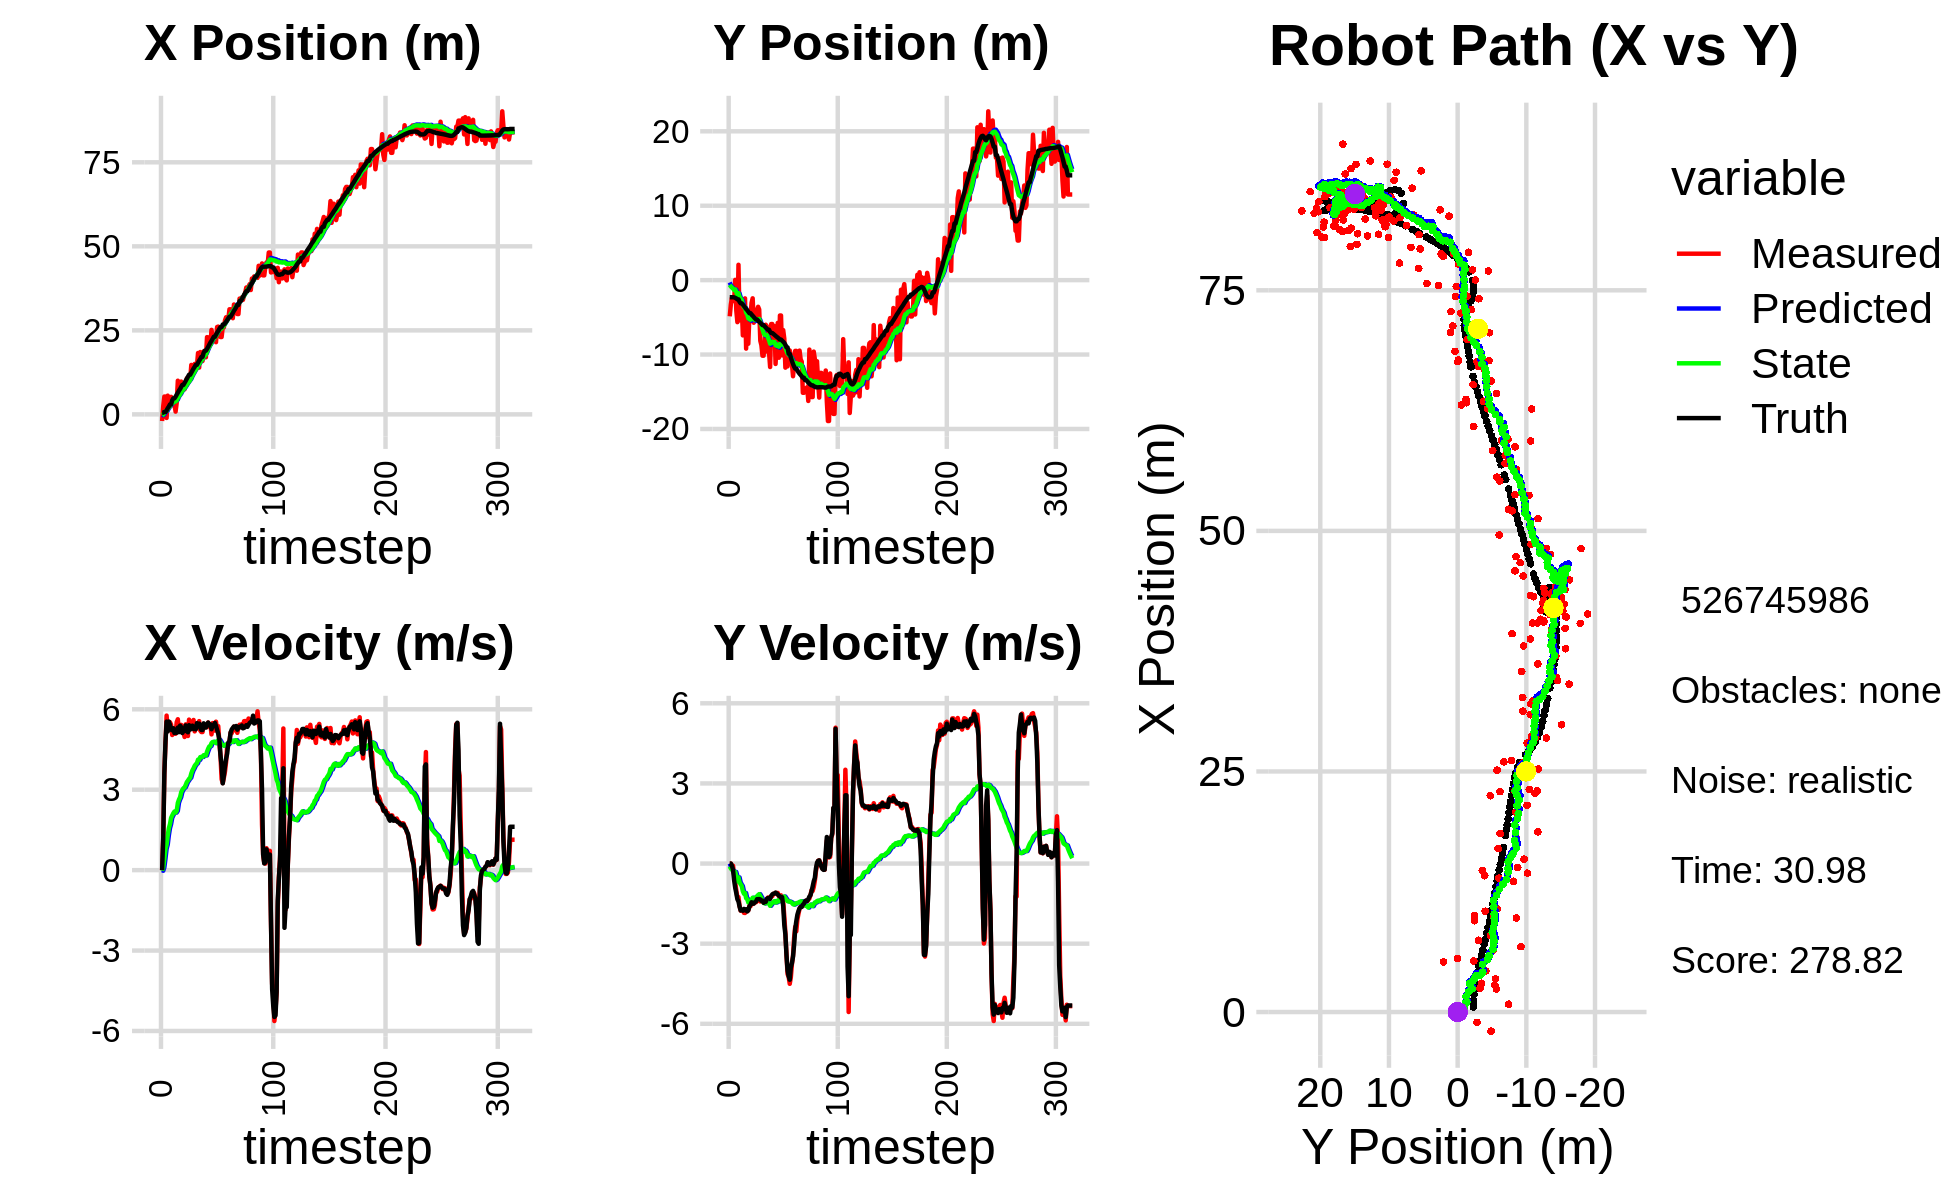

Values plotted in this chart, from the file beside it:
-1.982138157181011273e+00, -4.863323211026650661e+00, 0.000000000000000000e+00, -0.000000000000000000e+00, 0.000000000000000000e+00, 0.000000000000000000e+00, 0.000000000000000000e+00, 0.000000000000000000e+00, -1.400985618497951612e-01, -3.126889726624347832e-01, 0.000000000000000000e+00, 0.000000000000000000e+00, 5.172057151654594342e-01, -2.298955201126768433e+00, 0.000000000000000000e+00, 0.000000000000000000e+00, 0.000000000000000000e+00, 3.443288733251392841e-04
-1.982138157181011273e+00, -4.863323211026650661e+00, 0.000000000000000000e+00, -0.000000000000000000e+00, -1.400985618497951612e-01, -3.126889726624347832e-01, 0.000000000000000000e+00, 0.000000000000000000e+00, -2.644231893291806856e-01, -6.382023308724927846e-01, -2.241097202701325397e-02, -1.073117673433421071e-01, 5.172057151654594342e-01, -2.298955201126768433e+00, 0.000000000000000000e+00, 0.000000000000000000e+00, 0.000000000000000000e+00, 3.443288733251392841e-04
2.470244407653622076e+00, -3.263961444124640288e+00, 1.202000003827980557e+00, -2.086338788160359270e-04, -2.666642865318820110e-01, -6.489335076068269981e-01, -2.241097202701325397e-02, -1.073117673433421071e-01, -5.673336544324295017e-02, -8.547736447323246445e-01, 1.029440922492864119e-01, -1.844140572571028314e-01, 5.204977989906167668e-01, -2.298955867549759002e+00, 1.199999999999999956e+00, -1.000000000000000021e-03, 1.200000047683715820e+00, 1.735722762532532215e-04
5.304171561897830678e+00, -2.344885624903807475e+00, 3.659466470716949971e+00, -6.249622371853563729e-02, -4.643895621831430759e-02, -8.732150504580349359e-01, 1.029440922492864119e-01, -1.844140572571028314e-01, 4.179631245380832638e-01, -9.973131091458988795e-01, 4.324263396875316912e-01, -2.316004276891922287e-01, 7.082381246788912454e-01, -2.300108277241964316e+00, 3.599000000000000199e+00, -8.400000000000000522e-02, 3.599999904632568359e+00, 1.707630045711994171e-02
5.304171561897830678e+00, -2.344885624903807475e+00, 4.741308736093829523e+00, -8.097188315856181096e-02, 4.612057585068364274e-01, -1.020473151914818022e+00, 4.324263396875316912e-01, -2.316004276891922287e-01, 9.401032951903037782e-01, -1.137992906528868975e+00, 7.945777663776081301e-01, -2.761589541937946590e-01, 7.082381246788912454e-01, -2.300108277241964316e+00, 4.793999999999999595e+00, -2.369999999999999885e-01, 4.800000190734863281e+00, 1.707630045711994171e-02
-1.067786693600206060e+00, -2.818968162585233639e+00, 5.764664108020187250e+00, -4.068002865043775507e-01, 1.019561071828064547e+00, -1.165608801948248452e+00, 7.945777663776081301e-01, -2.761589541937946590e-01, 1.034722810987936725e+00, -1.334315915167638478e+00, 9.502758203390645475e-01, -3.553603162602478327e-01, 1.183572292550863603e+00, -2.318761692265568275e+00, 5.541000000000000369e+00, -6.260000000000000009e-01, 5.577000141143798828e+00, 7.045111805200576782e-02
5.569105386509186850e+00, 3.782278249079510518e-02, 5.224693281644108289e+00, -7.046718265900252520e-01, 1.129750393021843102e+00, -1.369851946793663178e+00, 9.502758203390645475e-01, -3.553603162602478327e-01, 1.621118824037285355e+00, -1.243010315437764302e+00, 1.296298596670203640e+00, -3.137951935550359894e-01, 1.820954799969076054e+00, -2.380457103717386946e+00, 5.174000000000000377e+00, -9.080000000000000293e-01, 5.577000141143798828e+00, 1.340643316507339478e-01
4.266358375335721931e+00, -4.092670679773449116e+00, 5.460253215443989561e+00, -1.005156371682712324e+00, 1.750748683704305808e+00, -1.274389834793267839e+00, 1.296298596670203640e+00, -3.137951935550359894e-01, 2.102653260657191936e+00, -1.597668483033090725e+00, 1.559623587661266741e+00, -4.670624109285855807e-01, 2.329522609414862888e+00, -2.459452868949254079e+00, 5.543000000000000149e+00, -1.110000000000000098e+00, 5.652999877929687500e+00, 1.820479035377502441e-01
2.391077399017031979e+00, -5.648554669136456319e+00, 5.518322137919991377e+00, -1.276329569922342033e+00, 2.258615619423318677e+00, -1.644374724125949205e+00, 1.559623587661266741e+00, -4.670624109285855807e-01, 2.420982636982222935e+00, -2.100611685150269636e+00, 1.714676438925306190e+00, -6.689557115470929904e-01, 2.953076839393605990e+00, -2.587085114449984680e+00, 5.418999999999999595e+00, -1.338000000000000078e+00, 5.580999851226806641e+00, 2.272926867008209229e-01
5.211932063464011833e+00, 2.063312186713572416e+00, 5.427714158072992845e+00, -1.255372902105692523e+00, 2.592450280874753599e+00, -2.167507256304979091e+00, 1.714676438925306190e+00, -6.689557115470929904e-01, 2.947137860648253671e+00, -1.744099610957384749e+00, 1.949007651458673607e+00, -5.194722914447570394e-01, 2.953076839393605990e+00, -2.587085114449984680e+00, 5.238000000000000433e+00, -1.419999999999999929e+00, 5.427000045776367188e+00, 2.272926867008209229e-01
2.767477869719209060e+00, -5.414704249750755594e+00, 5.040645630590110393e+00, -1.581765009791482157e+00, 3.142038625794120854e+00, -1.796046840101860553e+00, 1.949007651458673607e+00, -5.194722914447570394e-01, 3.231365635044245010e+00, -2.225215987463053935e+00, 2.037941038315895348e+00, -7.001081770135300086e-01, 4.171109676211449013e+00, -2.918982908945265908e+00, 5.216999999999999638e+00, -1.616000000000000103e+00, 5.460999965667724609e+00, 3.040706515312194824e-01
2.985303163519918535e+00, -3.468576328168865075e+00, 5.270165036870271713e+00, -1.765425008162679443e+00, 3.435159738875834368e+00, -2.295226805164407136e+00, 2.037941038315895348e+00, -7.001081770135300086e-01, 3.522831051841237571e+00, -2.462969109307092452e+00, 2.122501065598900727e+00, -7.794241772217620490e-01, 4.774316311165690330e+00, -3.114134059852614378e+00, 5.293000000000000149e+00, -1.756000000000000005e+00, 5.576000213623046875e+00, 3.232361078262329102e-01
2.985303163519918535e+00, -3.468576328168865075e+00, 5.211375602789317441e+00, -1.745731443271230754e+00, 3.735081158401127865e+00, -2.540911527029268591e+00, 2.122501065598900727e+00, -7.794241772217620490e-01, 3.791036847322823977e+00, -2.677298719550234019e+00, 2.185732490618716106e+00, -8.425266977000233082e-01, 4.774316311165690330e+00, -3.114134059852614378e+00, 5.113000000000000433e+00, -1.739000000000000101e+00, 5.401000022888183594e+00, 3.232361078262329102e-01
8.177847863048827159e-01, -7.424372122572533428e+00, 5.086664218626223644e+00, -1.742978648195102398e+00, 4.009610096384695233e+00, -2.761551389320236360e+00, 2.185732490618716106e+00, -8.425266977000233082e-01, 3.853752446011092569e+00, -3.293306953916925739e+00, 2.146529554175675703e+00, -1.036000562702851013e+00, 5.270143031872343897e+00, -3.282297060787322529e+00, 5.222000000000000419e+00, -1.766999999999999904e+00, 5.513000011444091797e+00, 3.301178216934204102e-01
3.454043149879310715e+00, -5.504130290498546962e+00, 5.518759951208346948e+00, -1.845005933003101894e+00, 4.068405401428660362e+00, -3.396907010187210751e+00, 2.146529554175675703e+00, -1.036000562702851013e+00, 4.142508948224148391e+00, -3.650989331582002784e+00, 2.213638568664223705e+00, -1.130525496500149663e+00, 5.863572597757525706e+00, -3.483419344869437495e+00, 5.123999999999999666e+00, -1.697999999999999954e+00, 5.397999763488769531e+00, 3.226340711116790771e-01
1.001302361503244676e+01, -2.453867839256897554e+00, 5.628629851668716988e+00, -1.850446771218228204e+00, 4.363872805090570850e+00, -3.764041881232017772e+00, 2.213638568664223705e+00, -1.130525496500149663e+00, 4.960226952011965729e+00, -3.649640700900273593e+00, 2.507567177099692124e+00, -1.102633436362497443e+00, 6.453698635178302112e+00, -3.679277227653284132e+00, 5.317999999999999616e+00, -1.749000000000000110e+00, 5.598999977111816406e+00, 3.176254630088806152e-01
6.791607499213653476e+00, -9.202785657178658596e+00, 5.192334365423047160e+00, -1.726976888549571321e+00, 5.210983669721935385e+00, -3.759904044536523493e+00, 2.507567177099692124e+00, -1.102633436362497443e+00, 5.439412287163910342e+00, -4.359674585271867464e+00, 2.629376010429051114e+00, -1.297054882274754517e+00, 7.057872295638920157e+00, -3.878218815250546569e+00, 5.147999999999999687e+00, -1.709999999999999964e+00, 5.425000190734863281e+00, 3.210915327072143555e-01
6.454343318849220523e+00, -5.194148943149956565e+00, 5.361994764632989074e+00, -1.787208880761011587e+00, 5.702349888206815542e+00, -4.489380073499343204e+00, 2.629376010429051114e+00, -1.297054882274754517e+00, 5.861520929893088372e+00, -4.580243297904079469e+00, 2.718938602904477086e+00, -1.329880432001527613e+00, 7.555055141455333967e+00, -4.043800757354040876e+00, 5.389999999999999680e+00, -1.792000000000000037e+00, 5.679999828338623047e+00, 3.217299580574035645e-01
9.760775446997209670e+00, -8.547387406783480301e+00, 5.417865313566815999e+00, -1.754925183383227782e+00, 6.133414790183536525e+00, -4.713231341104232364e+00, 2.718938602904477086e+00, -1.329880432001527613e+00, 6.529386563430702672e+00, -5.132340465791416229e+00, 2.904542655924605477e+00, -1.458560712144271854e+00, 8.172868252267507572e+00, -4.247755335264755239e+00, 5.331999999999999851e+00, -1.749000000000000110e+00, 5.611999988555908203e+00, 3.132497966289520264e-01
7.943234979907247251e+00, -4.770280019094842672e+00, 5.128240847605068709e+00, -1.582983232546318453e+00, 6.819840829023163131e+00, -5.278196537005843680e+00, 2.904542655924605477e+00, -1.458560712144271854e+00, 6.988995050786648733e+00, -5.228488161232235143e+00, 2.989837011150837665e+00, -1.445289311701837720e+00, 8.778138637576757830e+00, -4.440243528484415059e+00, 5.115000000000000213e+00, -1.608000000000000096e+00, 5.361999988555908203e+00, 2.994005680084228516e-01
7.943234979907247251e+00, -4.770280019094842672e+00, 5.178883035562638959e+00, -1.598615441870833820e+00, 7.287978751901732721e+00, -5.373017092402418982e+00, 2.989837011150837665e+00, -1.445289311701837720e+00, 7.415524238609750185e+00, -5.314256888369722986e+00, 3.056181633772999895e+00, -1.429963420039159550e+00, 8.778138637576757830e+00, -4.440243528484415059e+00, 5.222000000000000419e+00, -1.544999999999999929e+00, 5.445000171661376953e+00, 2.994005680084228516e-01
7.452150464270977714e+00, -3.046883986892413798e+00, 4.967277332330152895e+00, -1.433546892361193370e+00, 7.721142401987050263e+00, -5.457253230373638964e+00, 3.056181633772999895e+00, -1.429963420039159550e+00, 7.761512111229821542e+00, -5.204577544342797957e+00, 3.084586414268911003e+00, -1.359935595130651320e+00, 9.373630046902613699e+00, -4.619331882163709047e+00, 5.184999999999999609e+00, -1.449000000000000066e+00, 5.382999897003173828e+00, 2.809638082981109619e-01
9.482600480638627261e+00, -2.444004581007980459e+00, 5.437736574523334809e+00, -1.515600782116310663e+00, 8.069970752656713486e+00, -5.340571103855863200e+00, 3.084586414268911003e+00, -1.359935595130651320e+00, 8.262643515104532099e+00, -5.042147440919194423e+00, 3.174630103376195223e+00, -1.280156106561022522e+00, 9.969302654082422777e+00, -4.787568375967031997e+00, 5.397999999999999687e+00, -1.504000000000000004e+00, 5.603000164031982422e+00, 2.718204855918884277e-01
1.071607536076587586e+01, -5.727470503724215511e+00, 5.325931620709586589e+00, -1.499513683531722652e+00, 8.580106525442150911e+00, -5.170163051575296542e+00, 3.174630103376195223e+00, -1.280156106561022522e+00, 8.824467823269413813e+00, -5.234407350114436142e+00, 3.281818143128606202e+00, -1.298857034992651815e+00, 1.058966588955675725e+01, -4.960875080585219976e+00, 5.312999999999999723e+00, -1.497999999999999998e+00, 5.519999980926513672e+00, 2.744450271129608154e-01
1.000233817127700853e+01, -5.243537963788274858e+00, 5.003716557415592625e+00, -1.393001864964120262e+00, 9.152649637582275233e+00, -5.364293053613701012e+00, 3.281818143128606202e+00, -1.298857034992651815e+00, 9.276205260748273673e+00, -5.354310022740797592e+00, 3.338781117342176863e+00, -1.296918880123959950e+00, 1.119321775483664716e+01, -5.130837963203464192e+00, 5.142000000000000348e+00, -1.447999999999999954e+00, 5.342000007629394531e+00, 2.715183198451995850e-01
1.047644388664449444e+01, -4.018734977610635362e+00, 5.614680966976399290e+00, -1.450433094449001814e+00, 9.610083372482490560e+00, -5.484001910753193876e+00, 3.338781117342176863e+00, -1.296918880123959950e+00, 9.750948307552237182e+00, -5.336195067516354307e+00, 3.404409554027059581e+00, -1.260165827874159650e+00, 1.179454183571322012e+01, -5.292856977661934081e+00, 5.407000000000000028e+00, -1.425999999999999934e+00, 5.592000007629394531e+00, 2.528019249439239502e-01
1.047644388664449444e+01, -4.018734977610635362e+00, 5.379405054009755105e+00, -1.389654579605389406e+00, 1.009138926295494265e+01, -5.462211650303769872e+00, 3.404409554027059581e+00, -1.260165827874159650e+00, 1.018252754289184026e+01, -5.316364822747941865e+00, 3.448914614425816261e+00, -1.224399501435293303e+00, 1.179454183571322012e+01, -5.292856977661934081e+00, 5.241999999999999993e+00, -1.334999999999999964e+00, 5.409999847412109375e+00, 2.528019249439239502e-01
1.470690345812159805e+01, -3.582073256776389325e+00, 5.511802212434597337e+00, -1.396649883133214365e+00, 1.052741900433442268e+01, -5.438804772891471018e+00, 3.448914614425816261e+00, -1.224399501435293303e+00, 1.092975557862275693e+01, -5.251782642078156371e+00, 3.607650587782879281e+00, -1.179361999270982064e+00, 1.240314245259404657e+01, -5.448605583261782570e+00, 5.349999999999999645e+00, -1.334000000000000075e+00, 5.513999938964843750e+00, 2.481691390275955200e-01
1.416829144943016239e+01, -3.942427085228134231e+00, 5.436908498701086501e+00, -1.341650069368566234e+00, 1.129052063740104472e+01, -5.369718842005254622e+00, 3.607650587782879281e+00, -1.179361999270982064e+00, 1.157829340744577529e+01, -5.227025487511973267e+00, 3.721671493584327362e+00, -1.145753018287205771e+00, 1.301347112644083914e+01, -5.601625726323040233e+00, 5.389999999999999680e+00, -1.328999999999999959e+00, 5.552000045776367188e+00, 2.419336140155792236e-01
1.358495949553320337e+01, -8.144065663553611500e+00, 5.601357753960292563e+00, -1.421840379066907190e+00, 1.195046055680420771e+01, -5.341600789340693822e+00, 3.721671493584327362e+00, -1.145753018287205771e+00, 1.213747157709895674e+01, -5.635755665321702246e+00, 3.798387866394110635e+00, -1.217446325922996841e+00, 1.363024473165908645e+01, -5.754764840769436063e+00, 5.261000000000000121e+00, -1.342999999999999972e+00, 5.429999828338623047e+00, 2.485881149768829346e-01
1.500762295745988162e+01, -8.742461965631800780e+00, 5.176078632612214570e+00, -1.353036942800807774e+00, 1.251731036373836758e+01, -5.757500297914002196e+00, 3.798387866394110635e+00, -1.217446325922996841e+00, 1.275816215829782330e+01, -6.066079240678948992e+00, 3.891044155776909541e+00, -1.290576870343234095e+00, 1.413431692157901409e+01, -5.884428546707924035e+00, 5.301999999999999602e+00, -1.397000000000000020e+00, 5.482999801635742188e+00, 2.556807696819305420e-01
1.443204551919439282e+01, -1.015970473036934152e+01, 5.296814988945774516e+00, -1.397224666978723828e+00, 1.314726657387551434e+01, -6.195136927713272179e+00, 3.891044155776909541e+00, -1.290576870343234095e+00, 1.329063249090553711e+01, -6.602162699735101725e+00, 3.948470769689853999e+00, -1.385159576172757978e+00, 1.474129629155763688e+01, -6.044247672993432907e+00, 5.253000000000000114e+00, -1.385000000000000009e+00, 5.432000160217285156e+00, 2.579108774662017822e-01
1.443204551919439282e+01, -1.015970473036934152e+01, 5.319054033915034729e+00, -1.403091011615255068e+00, 1.368547956787452335e+01, -6.740678657352377812e+00, 3.948470769689853999e+00, -1.385159576172757978e+00, 1.378382973188632299e+01, -7.089097557881736122e+00, 3.989408155223037156e+00, -1.464541565233428377e+00, 1.474129629155763688e+01, -6.044247672993432907e+00, 5.482999999999999652e+00, -1.469000000000000083e+00, 5.676000118255615234e+00, 2.579108774662017822e-01
1.825529623051842165e+01, -8.451094434840911163e+00, 5.306087440957284684e+00, -1.424595243513238962e+00, 1.418277054740862653e+01, -7.235551714405079160e+00, 3.989408155223037156e+00, -1.464541565233428377e+00, 1.454608907163924947e+01, -7.358074984436663080e+00, 4.121959567254817713e+00, -1.491826385501152874e+00, 1.535338163396851563e+01, -6.207035110686965673e+00, 5.363000000000000433e+00, -1.433999999999999941e+00, 5.551000118255615234e+00, 2.622975409030914307e-01
1.391307258634221178e+01, -5.994922534498384969e+00, 5.558888275711923121e+00, -1.481812281064605719e+00, 1.495828502836473106e+01, -7.507257622986778678e+00, 4.121959567254817713e+00, -1.491826385501152874e+00, 1.491385796938852870e+01, -7.353812317940785270e+00, 4.113157673859316965e+00, -1.457823317410102293e+00, 1.597669744526198521e+01, -6.374423311430303052e+00, 5.466999999999999638e+00, -1.433999999999999941e+00, 5.651999950408935547e+00, 2.605086863040924072e-01
1.854768562328721515e+01, -6.196348444777160402e+00, 5.203884640680453977e+00, -1.325323891505250762e+00, 1.532517373677445960e+01, -7.499594649681795566e+00, 4.113157673859316965e+00, -1.457823317410102293e+00, 1.561221628387183635e+01, -7.364929342374729515e+00, 4.216597126890029301e+00, -1.427782529908855125e+00, 1.649873113643933209e+01, -6.511191175737896408e+00, 5.312999999999999723e+00, -1.322999999999999954e+00, 5.474999904632568359e+00, 2.493782341480255127e-01
1.588595175761716050e+01, -9.669717596513713431e+00, 5.150947201827263733e+00, -1.273334753065173519e+00, 1.603387599656083751e+01, -7.507707595365615383e+00, 4.216597126890029301e+00, -1.427782529908855125e+00, 1.604715706253282193e+01, -7.722451611382330050e+00, 4.225284323130593656e+00, -1.473361371513566720e+00, 1.711211729083129640e+01, -6.664747522737509478e+00, 5.227999999999999758e+00, -1.290999999999999925e+00, 5.385000228881835938e+00, 2.423454076051712036e-01
1.588595175761716050e+01, -9.669717596513713431e+00, 5.150947201827263733e+00, -1.273334753065173519e+00, 1.646968549484587996e+01, -7.869787748533687122e+00, 4.225284323130593656e+00, -1.473361371513566720e+00, 1.644787302438462717e+01, -8.046708679507483808e+00, 4.221961735065791643e+00, -1.510130517257101790e+00, 1.711211729083129640e+01, -6.664747522737509478e+00, 5.227999999999999758e+00, -1.292000000000000037e+00, 5.385000228881835938e+00, 2.423454076051712036e-01
1.872781276730748345e+01, -1.167668943248098223e+01, 5.399327899955256527e+00, -1.305864204887663416e+00, 1.687006919789120474e+01, -8.197721731233194475e+00, 4.221961735065791643e+00, -1.510130517257101790e+00, 1.704868270258085872e+01, -8.542942618775215990e+00, 4.287348038210973655e+00, -1.581884258608276861e+00, 1.833249807366980377e+01, -6.965379522308965399e+00, 5.475999999999999979e+00, -1.320999999999999952e+00, 5.632999897003173828e+00, 2.372999191284179688e-01
1.699055874324727355e+01, -5.901049779227695247e+00, 5.360467987794535816e+00, -1.222042775762632205e+00, 1.747741750640195590e+01, -8.701131044636044365e+00, 4.287348038210973655e+00, -1.581884258608276861e+00, 1.746695469118719402e+01, -8.412880579588414065e+00, 4.288476162122028867e+00, -1.520329469825471680e+00, 1.895217084928114915e+01, -7.112232492550007557e+00, 5.315999999999999837e+00, -1.213000000000000078e+00, 5.452000141143798828e+00, 2.241425216197967529e-01
1.699055874324727355e+01, -5.901049779227695247e+00, 5.359493073403160501e+00, -1.221820521457284148e+00, 1.789580230739939637e+01, -8.564913526570961722e+00, 4.288476162122028867e+00, -1.520329469825471680e+00, 1.785205686055092045e+01, -8.292172893943186907e+00, 4.278455600522004687e+00, -1.462911588059583545e+00, 1.895217084928114915e+01, -7.112232492550007557e+00, 5.318999999999999950e+00, -1.153999999999999915e+00, 5.442999839782714844e+00, 2.241425216197967529e-01
2.297960519837169002e+01, -8.298820660942812566e+00, 5.334933633944425324e+00, -1.133401552759573994e+00, 1.827990242060312198e+01, -8.438464052749145239e+00, 4.278455600522004687e+00, -1.462911588059583545e+00, 1.867846470204981202e+01, -8.417845445749605915e+00, 4.415560119466920064e+00, -1.457333911004677462e+00, 1.946101140975333976e+01, -7.224551485523743821e+00, 5.437000000000000277e+00, -1.127999999999999892e+00, 5.552999973297119141e+00, 2.093366384506225586e-01
2.290726184816804434e+01, -6.183791443980457991e+00, 5.505866369048269426e+00, -1.136803400352616178e+00, 1.912002071399650305e+01, -8.563578836850073372e+00, 4.415560119466920064e+00, -1.457333911004677462e+00, 1.944674591337944491e+01, -8.319816921674105359e+00, 4.528455507489977272e+00, -1.406859911736392243e+00, 2.007913923237870435e+01, -7.353793904727986330e+00, 5.504999999999999893e+00, -1.124000000000000110e+00, 5.618000030517578125e+00, 2.036101520061492920e-01
2.272105836851782357e+01, -1.126503638993904843e+01, 5.448311703188458921e+00, -1.098755914748905660e+00, 1.989959146412844149e+01, -8.460502912847744028e+00, 4.528455507489977272e+00, -1.406859911736392243e+00, 2.014530851566538061e+01, -8.733675460292811721e+00, 4.613468566292838524e+00, -1.460178844111967189e+00, 2.071066427205336780e+01, -7.483277127792277383e+00, 5.395999999999999908e+00, -1.088000000000000078e+00, 5.505000114440917969e+00, 1.989999115467071533e-01
2.079412150370563950e+01, -8.453056976789223853e+00, 5.439046586795508453e+00, -1.104207563742047871e+00, 2.060665537229466437e+01, -8.879693344704008950e+00, 4.613468566292838524e+00, -1.460178844111967189e+00, 2.064240224381162392e+01, -8.830329276810584105e+00, 4.628693283397670832e+00, -1.449001086131121108e+00, 2.133146238332316003e+01, -7.608451650594015625e+00, 5.440000000000000391e+00, -1.116000000000000103e+00, 5.552999973297119141e+00, 2.002928256988525391e-01
2.513667058933995335e+01, -5.747151301016834246e+00, 5.063833857588834420e+00, -1.100323735647354972e+00, 2.110527157215139127e+01, -8.975229385423697082e+00, 4.628693283397670832e+00, -1.449001086131121108e+00, 2.143292292535279842e+01, -8.648068381680172223e+00, 4.738019891549846818e+00, -1.383479239814598305e+00, 2.184868383388220181e+01, -7.716171072315177959e+00, 5.256000000000000227e+00, -1.157000000000000028e+00, 5.381999969482421875e+00, 2.139645665884017944e-01
2.313951188313574647e+01, -1.043139462258318595e+01, 5.485286069017748289e+00, -1.223125281695997657e+00, 2.190672491450778381e+01, -8.786416305661632009e+00, 4.738019891549846818e+00, -1.383479239814598305e+00, 2.202227330371187364e+01, -8.946396587618144380e+00, 4.778934223690736616e+00, -1.413972264831881986e+00, 2.245759248719357970e+01, -7.850351141096237662e+00, 5.399000000000000021e+00, -1.201999999999999957e+00, 5.531000137329101562e+00, 2.193937599658966064e-01
2.247519838794837810e+01, -4.754503057804658539e+00, 5.353877266642071753e+00, -1.223953979956096783e+00, 2.250016672608094837e+01, -9.087793814101331691e+00, 4.778934223690736616e+00, -1.413972264831881986e+00, 2.251264707484654792e+01, -8.655306430198383083e+00, 4.785388083324641606e+00, -1.329846587504597721e+00, 2.307890176817505434e+01, -7.990010546177345852e+00, 5.416000000000000369e+00, -1.229000000000000092e+00, 5.553999900817871094e+00, 2.247485518455505371e-01
2.247519838794837810e+01, -4.754503057804658539e+00, 5.203750064359951466e+00, -1.189633285330214729e+00, 2.299118588317901057e+01, -8.788291088948842145e+00, 4.785388083324641606e+00, -1.329846587504597721e+00, 2.296126167321407863e+01, -8.386957868861932397e+00, 4.777370580475492901e+00, -1.252533593030231929e+00, 2.307890176817505434e+01, -7.990010546177345852e+00, 5.491999999999999993e+00, -1.282000000000000028e+00, 5.638999938964843750e+00, 2.247485518455505371e-01
2.148068261135743739e+01, -1.011644642209650691e+01, 5.537320013275275343e+00, -1.287366078465831620e+00, 2.343899873126162703e+01, -8.512211228164956012e+00, 4.777370580475492901e+00, -1.252533593030231929e+00, 2.330480098365929109e+01, -8.671216055350370766e+00, 4.736892203035959703e+00, -1.282855743883116739e+00, 2.370725297951587507e+01, -8.135710523120806670e+00, 5.375000000000000000e+00, -1.260000000000000009e+00, 5.520999908447265625e+00, 2.284310609102249146e-01
2.599818766141146398e+01, -6.717048690207021444e+00, 5.215880770076453565e+00, -1.417256173165234445e+00, 2.377849020396288537e+01, -8.799501629738681885e+00, 4.736892203035959703e+00, -1.282855743883116739e+00, 2.396382446546603617e+01, -8.596667047880554691e+00, 4.798964269710407571e+00, -1.245105243238668669e+00, 2.432613134360120810e+01, -8.284939094632028045e+00, 5.230999999999999872e+00, -1.594000000000000083e+00, 5.467999935150146484e+00, 2.653137445449829102e-01
2.612272226847650103e+01, -7.862331077814088687e+00, 5.370413803045774870e+00, -1.986386080769612983e+00, 2.444372089243707791e+01, -8.721177572204421580e+00, 4.798964269710407571e+00, -1.245105243238668669e+00, 2.458895780702095735e+01, -8.650125742202023460e+00, 4.848323843206519435e+00, -1.234460355931803699e+00, 2.482627820987600131e+01, -8.438298032907503909e+00, 5.086000000000000298e+00, -2.295999999999999819e+00, 5.579999923706054688e+00, 3.542706668376922607e-01
2.525840921695877839e+01, -1.176017074334469115e+01, 4.739351544106590097e+00, -2.590240951844564155e+00, 2.507379019134160814e+01, -8.773571777795204696e+00, 4.848323843206519435e+00, -1.234460355931803699e+00, 2.508549846071582579e+01, -9.091846961002842065e+00, 4.851662781209999942e+00, -1.298449117185294321e+00, 2.541263818765503757e+01, -8.695099160747005840e+00, 4.865999999999999659e+00, -2.657999999999999918e+00, 5.545000076293945312e+00, 5.001822113990783691e-01
2.301133394240858365e+01, -1.158340720950368130e+01, 4.268771220004822453e+00, -3.413905263332043916e+00, 2.557066473883682534e+01, -9.221691872721372363e+00, 4.851662781209999942e+00, -1.298449117185294321e+00, 2.535678610425297919e+01, -9.491688112117962817e+00, 4.780254203038709626e+00, -1.355746397822688687e+00, 2.594799852349678204e+01, -9.039051339819367925e+00, 4.280999999999999694e+00, -3.424999999999999822e+00, 5.481999874114990234e+00, 6.745821237564086914e-01
2.301133394240858365e+01, -1.158340720950368130e+01, 3.390512580108526741e+00, -4.138468729336288732e+00, 2.583481152455685148e+01, -9.627262751900230953e+00, 4.780254203038709626e+00, -1.355746397822688687e+00, 2.558066647893845058e+01, -9.868805880162172528e+00, 4.692674005926451564e+00, -1.409746614014906640e+00, 2.594799852349678204e+01, -9.039051339819367925e+00, 3.891999999999999904e+00, -4.009000000000000341e+00, 5.586999893188476562e+00, 8.844168782234191895e-01
2.587254601686721855e+01, -9.449575828024114443e+00, 3.247786164407742149e+00, -4.245103978400344147e+00, 2.604993387953109618e+01, -1.000978054156366248e+01, 4.692674005926451564e+00, -1.409746614014906640e+00, 2.600064750019320314e+01, -1.000498813324545466e+01, 4.670928147859286561e+00, -1.418598552927577749e+00, 2.672548723243000168e+01, -9.894870565679878993e+00, 3.237000000000000099e+00, -4.214999999999999858e+00, 5.314000129699707031e+00, 9.177222847938537598e-01
2.587254601686721855e+01, -9.449575828024114443e+00, 3.445266327937130058e+00, -4.503225598918618289e+00, 2.646774031497913171e+01, -1.014684798853821235e+01, 4.670928147859286561e+00, -1.418598552927577749e+00, 2.639138898402020317e+01, -1.013271239029364779e+01, 4.641393343206720701e+00, -1.426512433484538267e+00, 2.672548723243000168e+01, -9.894870565679878993e+00, 3.524000000000000021e+00, -4.349999999999999645e+00, 5.598999977111816406e+00, 9.177222847938537598e-01
2.794664937243262770e+01, -1.013629461966830014e+01, 3.674700377844501986e+00, -4.260100036094572218e+00, 2.685552831834087684e+01, -1.027536363364210104e+01, 4.641393343206720701e+00, -1.426512433484538267e+00, 2.691673714195438194e+01, -1.031117661604434232e+01, 4.657135014135467266e+00, -1.442516837828855980e+00, 2.711764383312742410e+01, -1.039066343040604679e+01, 3.884999999999999787e+00, -3.890000000000000124e+00, 5.498000144958496094e+00, 8.590409755706787109e-01
2.889571177965361315e+01, -1.124660019645979681e+01, 4.035501323531329732e+00, -3.761917098571970097e+00, 2.738245064336792822e+01, -1.045542829982722743e+01, 4.657135014135467266e+00, -1.442516837828855980e+00, 2.748490199119730804e+01, -1.057297558754026667e+01, 4.687501396042404345e+00, -1.471368973452127804e+00, 2.755376672769976665e+01, -1.085247735763443266e+01, 4.152000000000000135e+00, -3.726999999999999869e+00, 5.579999923706054688e+00, 7.503260374069213867e-01
2.847778204056264784e+01, -1.291678302056808114e+01, 4.658058696349932859e+00, -3.450753162030278265e+00, 2.795365213080154732e+01, -1.072011248488547963e+01, 4.687501396042404345e+00, -1.471368973452127804e+00, 2.799366123725487654e+01, -1.096878678740868196e+01, 4.700214991640975448e+00, -1.522361922626513708e+00, 2.804354715357495564e+01, -1.126766805421472561e+01, 4.355999999999999872e+00, -3.487000000000000099e+00, 5.579999923706054688e+00, 6.375958323478698730e-01
2.854293426860052918e+01, -1.136313082356995174e+01, 4.667458930249334337e+00, -2.776795034204999180e+00, 2.846368273641897417e+01, -1.112102297967133424e+01, 4.700214991640975448e+00, -1.522361922626513708e+00, 2.846904051136927194e+01, -1.116613370208515477e+01, 4.701799647682077143e+00, -1.534503299498013673e+00, 2.858056306866003382e+01, -1.163080339247512640e+01, 4.759000000000000341e+00, -3.044000000000000039e+00, 5.649000167846679688e+00, 5.366806387901306152e-01
... 255 more rows
